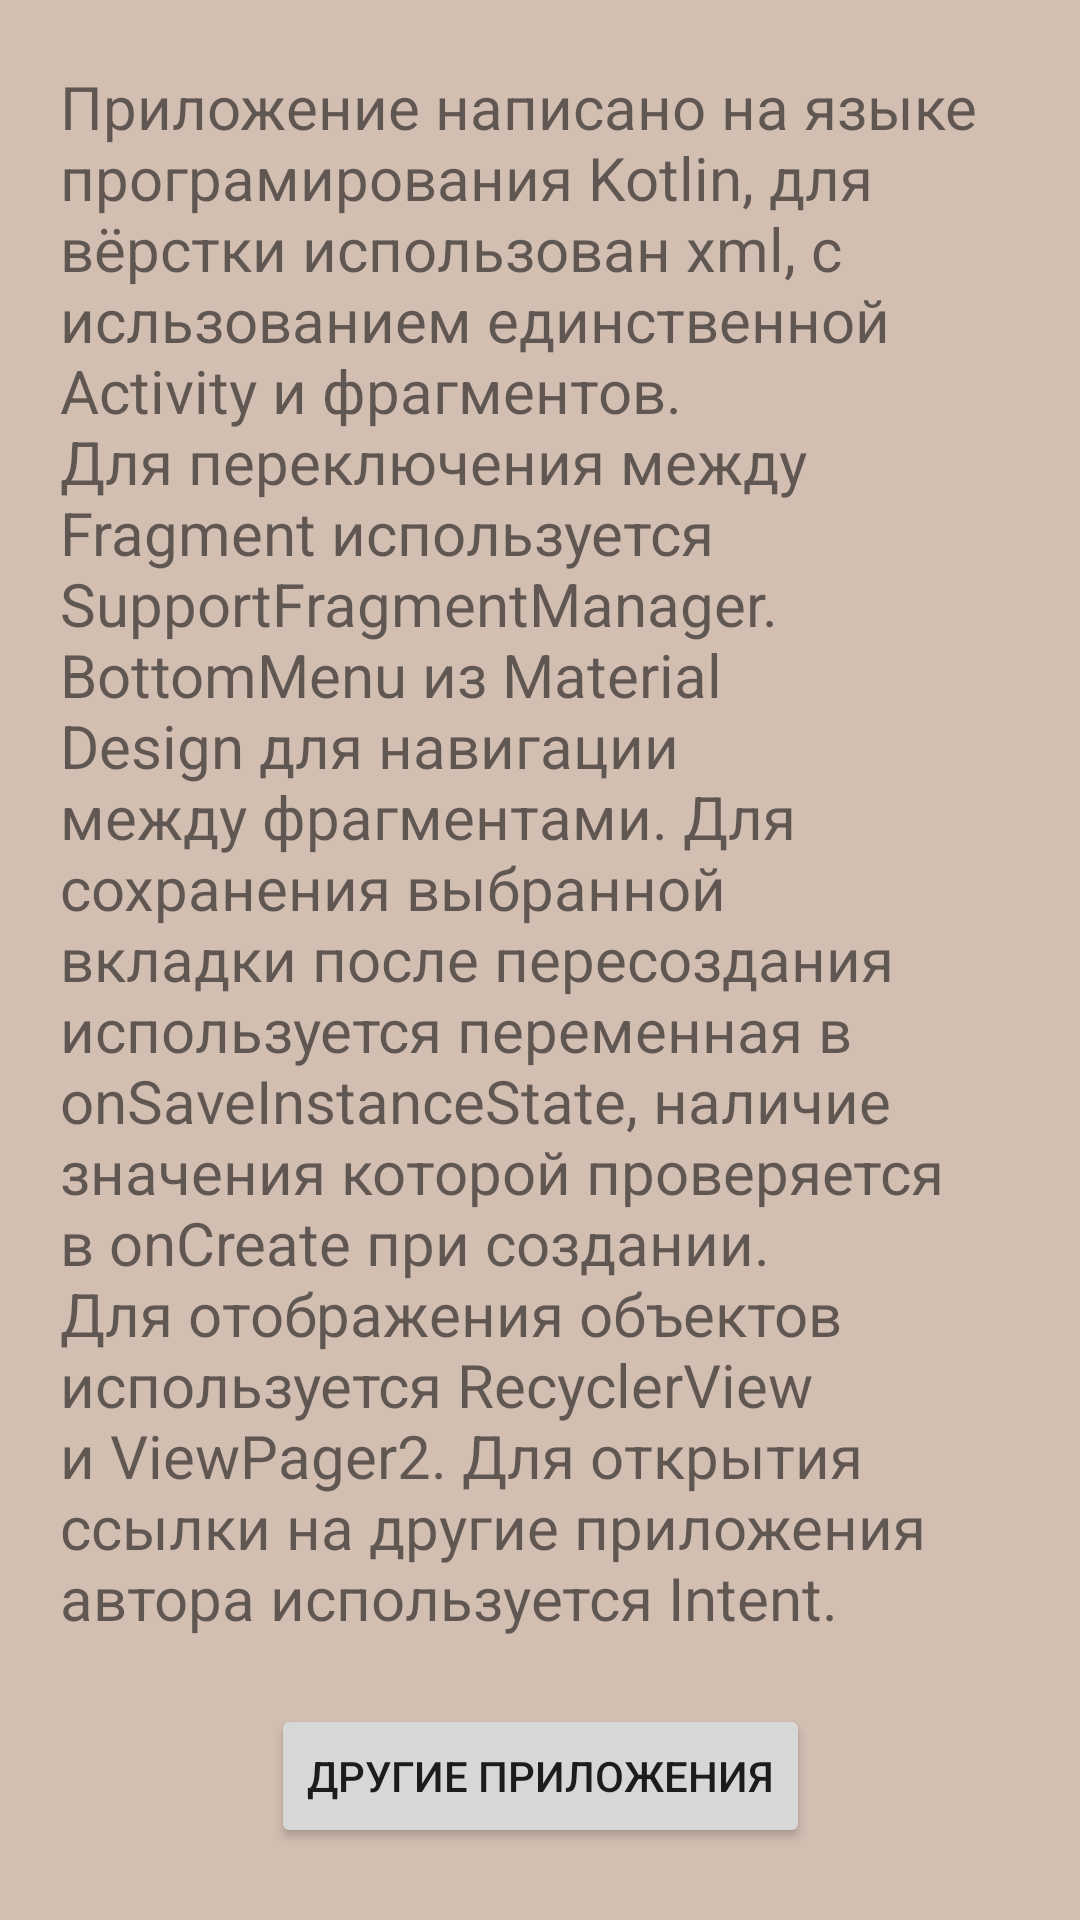

The Android layout XML behind this screen, and the referenced resources:
<!-- AndroidManifest.xml: application theme Theme.AlphabetRusEng -->
<!-- res/layout/fragment_about.xml -->
<?xml version="1.0" encoding="utf-8"?>
<FrameLayout xmlns:android="http://schemas.android.com/apk/res/android"
    xmlns:app="http://schemas.android.com/apk/res-auto"
    xmlns:tools="http://schemas.android.com/tools"
    android:layout_width="match_parent"
    android:layout_height="match_parent"
    android:background="@color/color3"
    tools:context=".AboutFragment">

    <androidx.constraintlayout.widget.ConstraintLayout
        android:layout_width="match_parent"
        android:layout_height="match_parent">

        <TextView
            android:id="@+id/textView"
            android:layout_width="wrap_content"
            android:layout_height="wrap_content"
            android:padding="20dp"
            android:text="@string/about_text"
            android:textSize="20sp"
            app:layout_constraintBottom_toTopOf="@+id/btn_share"
            app:layout_constraintEnd_toEndOf="parent"
            app:layout_constraintHorizontal_bias="0.5"
            app:layout_constraintStart_toStartOf="parent"
            app:layout_constraintTop_toTopOf="parent" />


        <Button
            android:id="@+id/btn_share"
            android:layout_width="wrap_content"
            android:layout_height="wrap_content"
            android:layout_marginBottom="24dp"
            android:text="Другие приложения"
            app:layout_constraintBottom_toBottomOf="parent"
            app:layout_constraintEnd_toEndOf="parent"
            app:layout_constraintHorizontal_bias="0.5"
            app:layout_constraintStart_toStartOf="parent" />


    </androidx.constraintlayout.widget.ConstraintLayout>

</FrameLayout>
<!-- resources referenced by this layout -->
<resources>
  <color name="color3">#D3BEB2</color>
  <string name="about_text">Приложение написано на языке програмирования Kotlin,
          для вёрстки использован xml, с исльзованием единственной Activity и фрагментов.
          Для переключения между Fragment используется SupportFragmentManager.
          BottomMenu из Material Design для навигации между фрагментами.
          Для сохранения выбранной вкладки после пересоздания используется переменная в
          onSaveInstanceState, наличие значения которой проверяется в onCreate при создании.
          Для отображения объектов используется RecyclerView и ViewPager2.
          Для открытия ссылки на другие приложения автора используется Intent.
      </string>
  <style name="Theme.AlphabetRusEng" parent="Theme.MaterialComponents.DayNight.DarkActionBar">
          
          <item name="colorPrimary">@color/purple_500</item>
          <item name="colorPrimaryVariant">@color/purple_700</item>
          <item name="colorOnPrimary">@color/white</item>
          
          <item name="colorSecondary">@color/teal_200</item>
          <item name="colorSecondaryVariant">@color/teal_700</item>
          <item name="colorOnSecondary">@color/black</item>
          
          <item name="android:statusBarColor" tools:targetApi="l">?attr/colorPrimaryVariant</item>
          
      </style>
  <color name="purple_500">#FF6200EE</color>
  <color name="purple_700">#FF3700B3</color>
  <color name="white">#FFFFFFFF</color>
  <color name="teal_200">#FF03DAC5</color>
  <color name="teal_700">#FF018786</color>
  <color name="black">#FF000000</color>
</resources>
